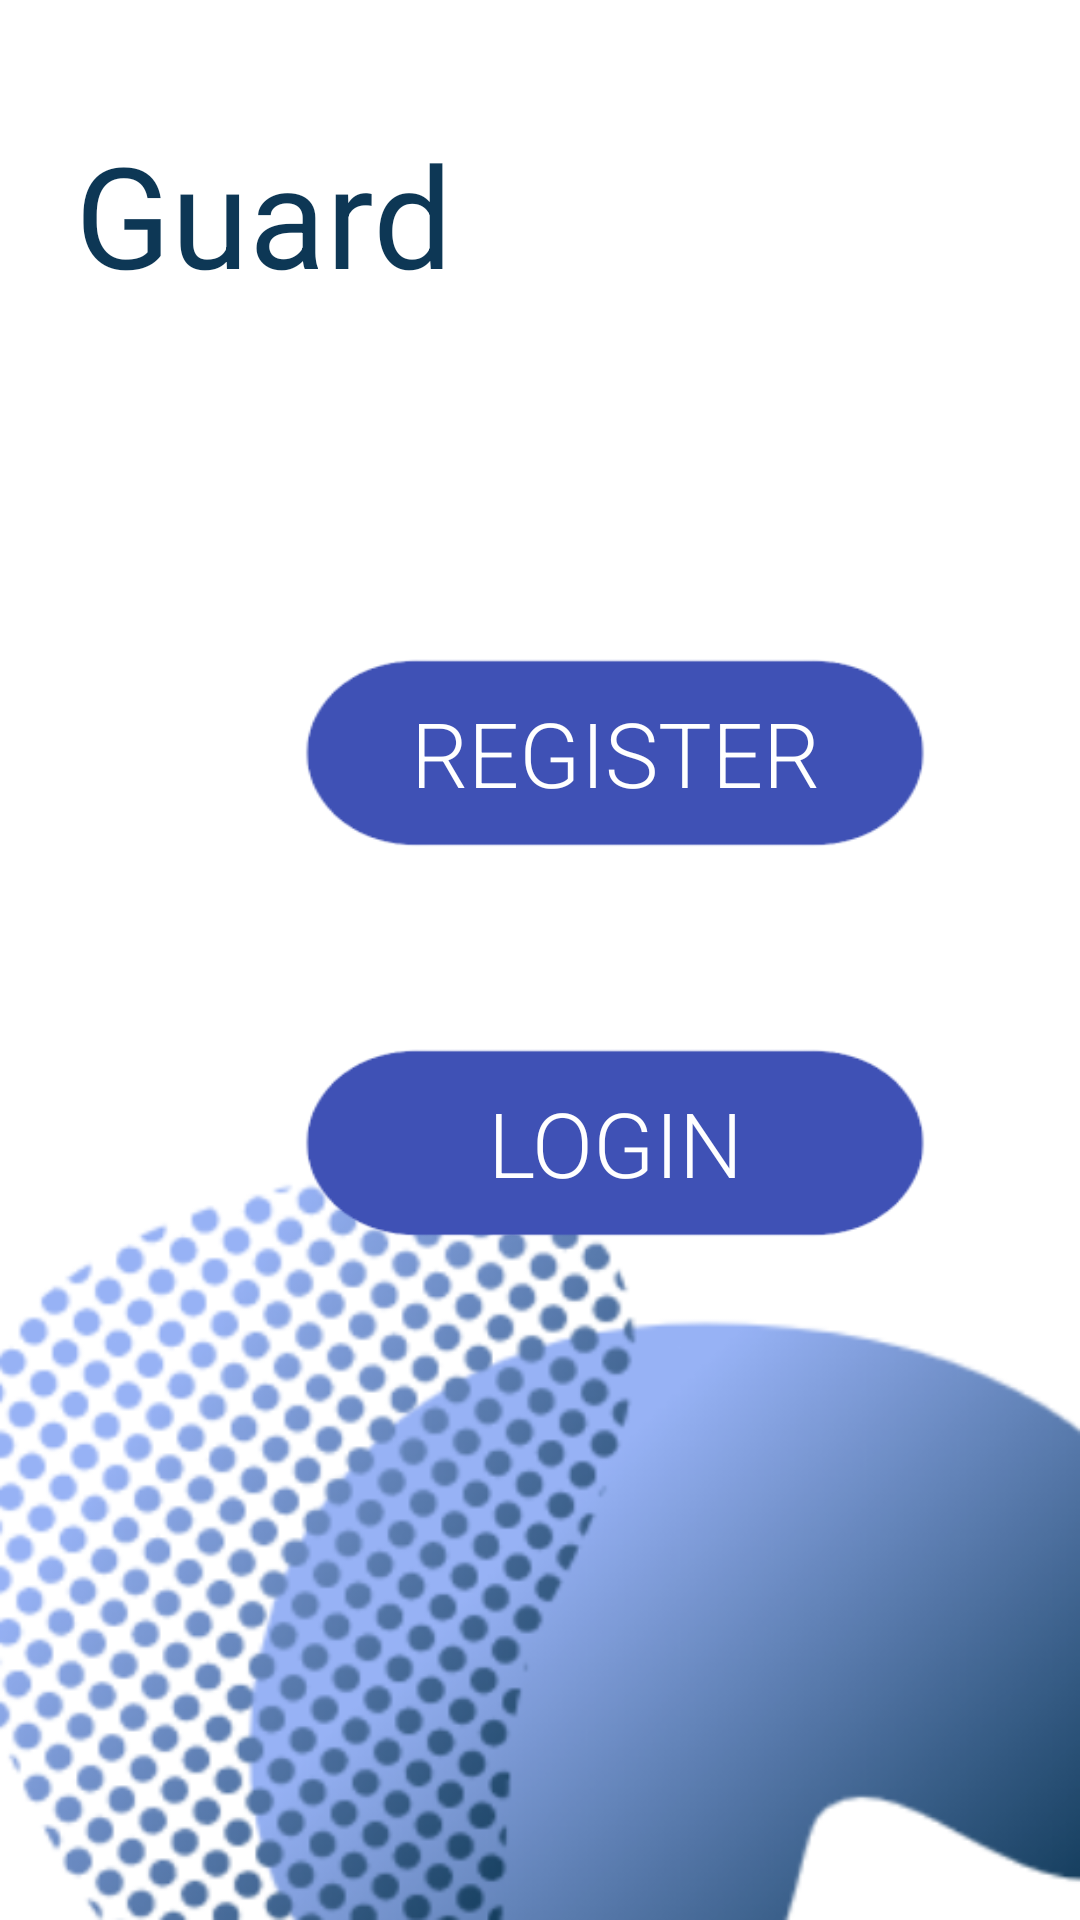

Layout XML and referenced resources for this Android screen:
<!-- AndroidManifest.xml: application theme Theme.Antitheft -->
<!-- res/layout/first.xml -->
<?xml version="1.0" encoding="utf-8"?>

<LinearLayout xmlns:android="http://schemas.android.com/apk/res/android"
    xmlns:app="http://schemas.android.com/apk/res-auto"
    xmlns:tools="http://schemas.android.com/tools"
    android:layout_width="match_parent"
    android:layout_height="match_parent"
    android:background="@drawable/background"
    tools:context=".FirstPage"
    android:orientation="vertical">

    <TextView
        android:id="@+id/textView8"
        android:layout_width="322dp"
        android:layout_height="86dp"
        android:fontFamily="sans-serif-thin"
        android:gravity="left"
        android:text="Guard"
        android:layout_marginLeft="25dp"
        android:layout_marginTop="40dp"
        android:layout_marginBottom="25dp"
        android:textColor="#0D3755"
        android:textSize="47sp"
        android:textStyle="bold" />

    <Button
        android:id="@+id/reg"
        android:layout_width="210dp"
        android:layout_height="120dp"
        android:layout_marginLeft="100dp"
        android:layout_marginTop="40dp"
        android:layout_marginBottom="10dp"
        android:background="@drawable/shape"
        android:fontFamily="sans-serif-light"
        android:text="Register"
        android:textColor="#FFFFFF"
        android:textSize="30sp"
        android:visibility="visible"
        app:backgroundTint="#FF3F51B5"
        tools:visibility="visible" />

    <Button
        android:id="@+id/log"
        android:layout_width="210dp"
        android:layout_height="120dp"
        android:layout_marginLeft="100dp"

        android:layout_marginBottom="25dp"
        android:background="@drawable/shape"
        android:fontFamily="sans-serif-light"
        android:text="Login"
        android:textColor="#FFFFFF"
        android:textSize="30sp"
        android:visibility="visible"
        app:backgroundTint="#FF3F51B5"
        tools:visibility="visible" />
</LinearLayout>
<!-- resources referenced by this layout -->
<resources>
  <!-- drawable background: png bitmap (drawable, 155546 bytes) -->
  <!-- drawable shape: png bitmap (drawable, 32220 bytes) -->
  <style name="Theme.Antitheft" parent="Theme.MaterialComponents.DayNight.DarkActionBar">
          
          <item name="colorPrimary">@color/white</item>
          <item name="colorPrimaryVariant">@color/purple_700</item>
          <item name="colorOnPrimary">@color/white</item>
          
          <item name="colorSecondary">@color/teal_200</item>
          <item name="colorSecondaryVariant">@color/teal_700</item>
          <item name="colorOnSecondary">@color/black</item>
          
          <item name="android:statusBarColor" tools:targetApi="l">?attr/colorPrimaryVariant</item>
          
      </style>
  <!-- not gathered from this repository: default colours our renderer supplied (Android Studio template values) -->
  <color name="purple_700">#FF3700B3</color>
  <color name="teal_200">#FF03DAC5</color>
  <color name="teal_700">#FF018786</color>
  <color name="black">#FF000000</color>
  <color name="white">#FFFFFFFF</color>
</resources>
